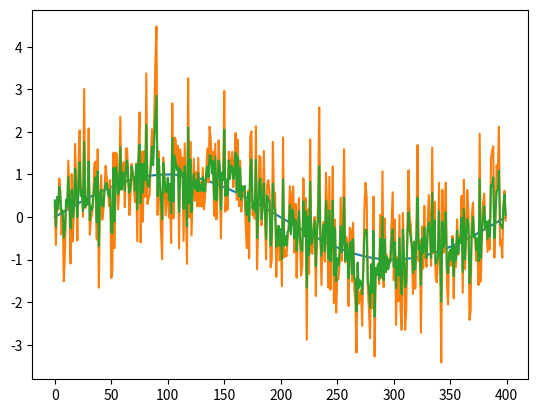

Reproduce this figure in Python.
import numpy             as np
import matplotlib.pyplot as plt

from numpy.fft import fft, fftfreq, ifft


frq = 400       # サンプリングレート frq[Hz] (任意)
fin = 1         # 収録終了時刻 [s] (任意)
N   = frq * fin # サンプル数 [個]



def lowpassfilter(y, threshold): 
    xsfft = fftfreq(len(y), d=1/frq)
    tmp = fft(y)
    tmp[xsfft > threshold] = 0
    return ifft(tmp)


def highpassfilter(y, threshold): 
    xsfft = fftfreq(len(y), d=1/frq)
    tmp = fft(y)
    tmp[xsfft < threshold] = 0
    return ifft(tmp)


def amp(y):
    return 2 * abs(fft(y)) / len(y) 


def main(): 
    xs = np.linspace(0, fin, fin * frq)
    y  = np.sin(2 * np.pi * frq * xs)
    noise = np.random.randn(len(y))

    ynoise = y + noise 
    yave = np.convolve(ynoise, np.ones(5) / 5, mode='same')

    xsfft = fftfreq(len(ynoise), d=1/frq)
    crr   = amp(y)
    err   = amp(ynoise)
    ave   = amp(yave)

    plt.plot(y)  
    plt.plot(ynoise)  
    plt.plot(lowpassfilter(ynoise, 5))


    """
    fig,ax = plt.subplots(3, 3, tight_layout = True)
    plt.subplots_adjust(wspace=0.5, hspace=0.5)


    ax[0,0].plot(xs, y)
    ax[0,1].plot(xs, ynoise)
    ax[0,2].plot(xs, yave)
    ax[1,1].plot(xs, yave - y)
    ax[1,2].plot(xs, ynoise - y)

    ax[2,0].plot(xsfft[1 : N//2], crr[1 : N//2])
    ax[2,1].plot(xsfft[1 : N//2], err[1 : N//2])
    ax[2,2].plot(xsfft[1 : N//2], ave[1 : N//2])
    """

    plt.show()


main() 
